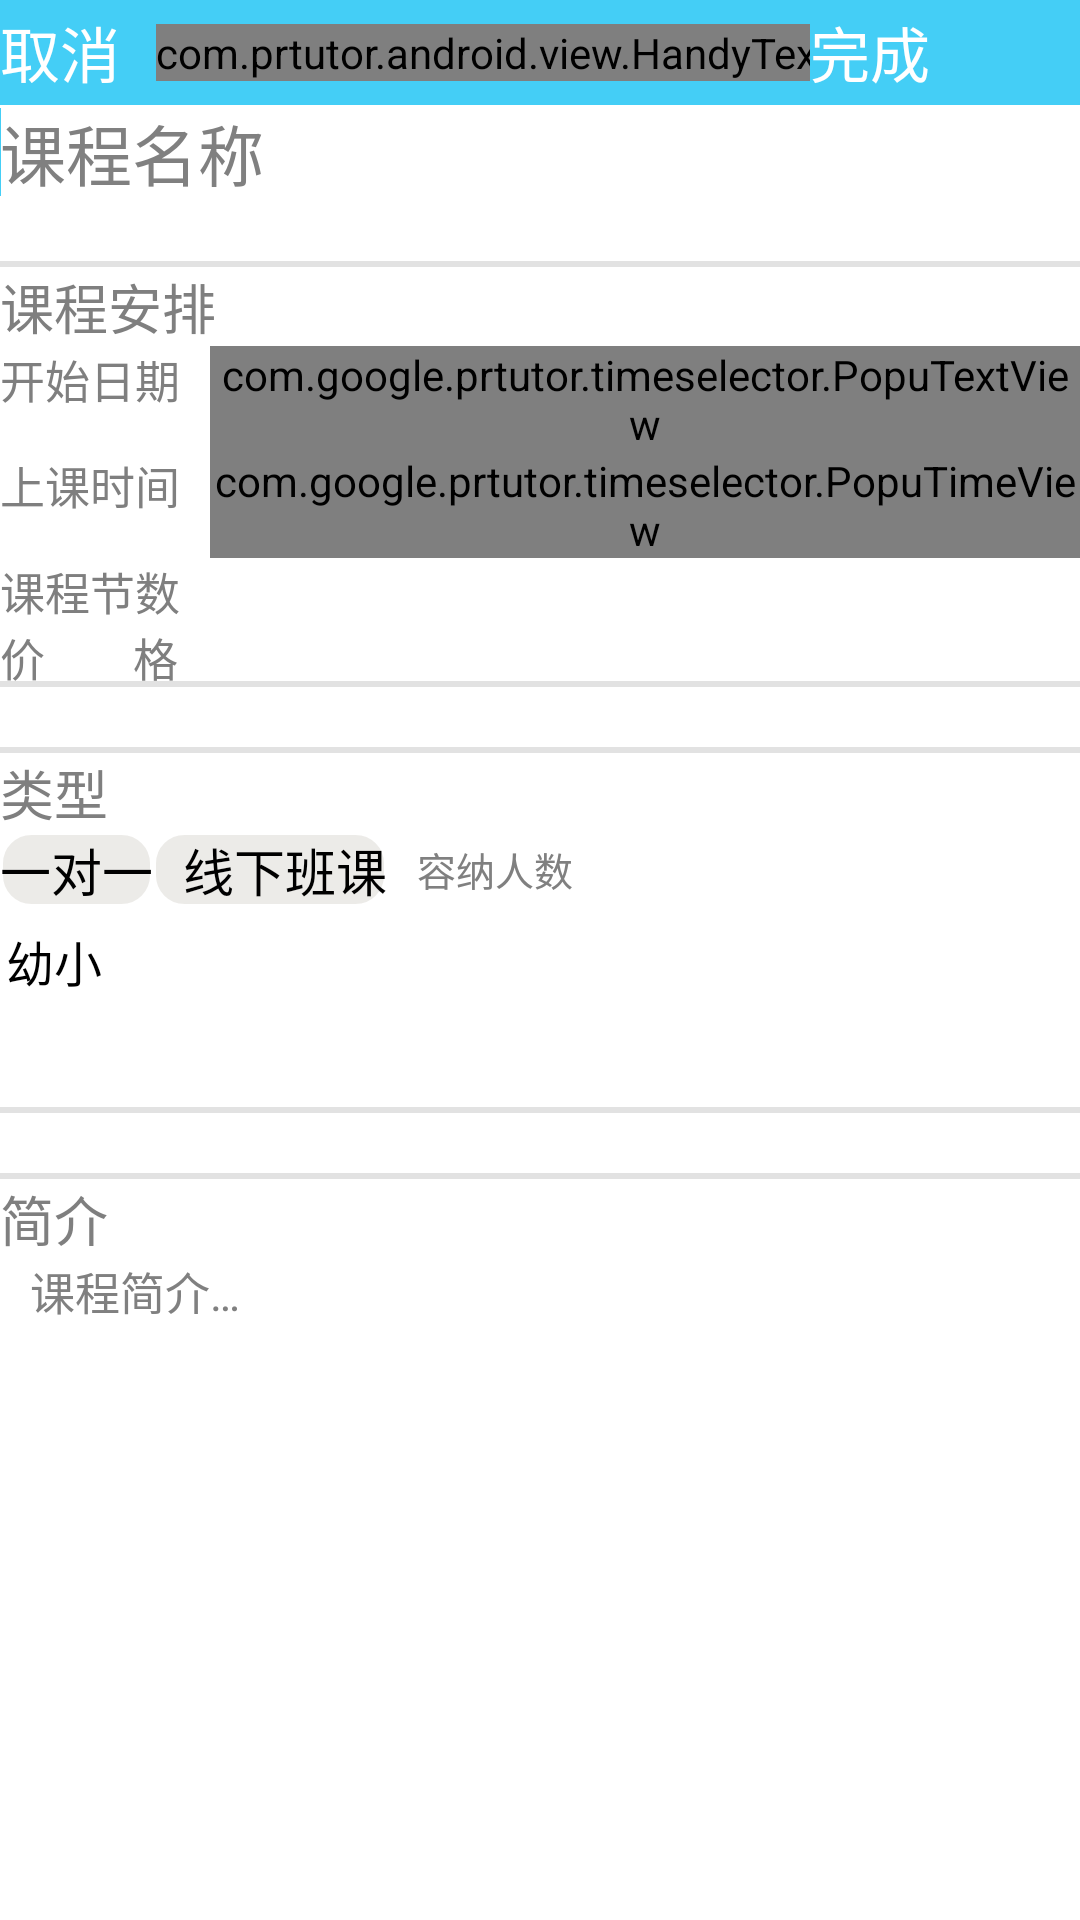

The Android layout XML behind this screen, and the referenced resources:
<!-- AndroidManifest.xml: application theme android:Theme.Light.NoTitleBar -->
<!-- res/layout/teacher_add_course.xml -->
<?xml version="1.0" encoding="utf-8"?>
<LinearLayout xmlns:android="http://schemas.android.com/apk/res/android"
    xmlns:app="http://schemas.android.com/apk/res/com.google.prtutor"
    android:layout_width="match_parent"
    android:layout_height="match_parent"
    android:orientation="vertical" >

    <RelativeLayout
        android:layout_width="fill_parent"
        android:layout_height="35dp"
        android:background="@color/blue" >

        <Button
            android:id="@+id/course_dis"
            android:layout_width="wrap_content"
            android:layout_height="wrap_content"
            android:layout_centerVertical="true"
            android:background="@color/blue"
            android:text="取消"
            android:textColor="@color/white"
            android:textSize="20sp" />

        <com.prtutor.android.view.HandyTextView
            android:layout_width="wrap_content"
            android:layout_height="wrap_content"
            android:layout_centerInParent="true"
            android:text="新建课程"
            android:textColor="@color/white"
            android:textSize="24sp" />

        <Button
            android:id="@+id/course_finish"
            android:layout_width="wrap_content"
            android:layout_height="wrap_content"
            android:layout_centerVertical="true"
            android:layout_marginLeft="270dip"
            android:background="@color/blue"
            android:text="完成"
            android:textColor="@color/white"
            android:textSize="20sp" />
    </RelativeLayout>

    <EditText
        android:id="@+id/et_course_name"
        android:layout_width="fill_parent"
        android:layout_height="32dip"
        android:layout_centerVertical="true"
        android:background="@color/white"
        android:hint="课程名称"
        android:textColor="@color/blue"
        android:textSize="22sp" >

        <requestFocus />
    </EditText>

    <LinearLayout
        android:layout_width="fill_parent"
        android:layout_height="140dip"
        android:layout_marginTop="20dip"
        android:background="@color/white"
        android:orientation="vertical" >

        <View
            android:layout_width="match_parent"
            android:layout_height="2dp"
            android:background="#E2E2E2" />

        <LinearLayout
            android:layout_width="wrap_content"
            android:layout_height="wrap_content" >

            <TextView
                android:layout_width="wrap_content"
                android:layout_height="wrap_content"
                android:text="课程安排"
                android:textColor="@color/gray"
                android:textSize="18sp" />
        </LinearLayout>

        <LinearLayout
            android:layout_width="wrap_content"
            android:layout_height="wrap_content" >

            <TextView
                android:layout_width="wrap_content"
                android:layout_height="wrap_content"
                android:text="开始日期"
                android:textColor="@color/gray"
                android:textSize="15sp" />

            <com.google.prtutor.timeselector.PopuTextView
                android:id="@+id/datePlay"
                android:layout_width="wrap_content"
                android:layout_height="wrap_content"
                android:layout_marginLeft="10dip" />
        </LinearLayout>

        <LinearLayout
            android:layout_width="wrap_content"
            android:layout_height="wrap_content" >

            <TextView
                android:layout_width="wrap_content"
                android:layout_height="wrap_content"
                android:text="上课时间"
                android:textColor="@color/gray"
                android:textSize="15sp" />

            <com.google.prtutor.timeselector.PopuTimeView
                android:id="@+id/timePlay"
                android:layout_width="wrap_content"
                android:layout_height="wrap_content"
                android:layout_marginLeft="10dip" />
        </LinearLayout>

        <LinearLayout
            android:layout_width="wrap_content"
            android:layout_height="wrap_content" >

            <TextView
                android:layout_width="wrap_content"
                android:layout_height="wrap_content"
                android:text="课程节数"
                android:textColor="@color/gray"
                android:textSize="15sp" />

            <EditText
                android:id="@+id/et_cr_time"
                android:layout_width="50dip"
                android:layout_height="wrap_content"
                android:layout_centerVertical="true"
                android:layout_marginLeft="10dip"
                android:background="@drawable/bg_edittext"
                android:textColor="@color/blue"
                android:textSize="15sp" />
        </LinearLayout>

        <LinearLayout
            android:layout_width="wrap_content"
            android:layout_height="wrap_content" >

            <TextView
                android:layout_width="wrap_content"
                android:layout_height="wrap_content"
                android:text="价        格"
                android:textColor="@color/gray"
                android:textSize="15sp" />

            <EditText
                android:id="@+id/et_cr_price"
                android:layout_width="50dip"
                android:layout_height="wrap_content"
                android:layout_centerVertical="true"
                android:layout_marginLeft="9dip"
                android:background="@drawable/bg_edittext"
                android:textColor="@color/blue"
                android:textSize="15sp" />
        </LinearLayout>

        <LinearLayout
            android:layout_width="wrap_content"
            android:layout_height="wrap_content" >

            <TextView
                android:layout_width="wrap_content"
                android:layout_height="wrap_content"
                android:text="间隔天数"
                android:textColor="@color/gray"
                android:textSize="15sp" />

            <EditText
                android:id="@+id/et_cr_between"
                android:layout_width="50dip"
                android:layout_height="wrap_content"
                android:layout_centerVertical="true"
                android:layout_marginLeft="11dip"
                android:background="@drawable/bg_edittext"
                android:textColor="@color/blue"
                android:textSize="15sp" />
        </LinearLayout>
    </LinearLayout>

    <View
        android:layout_width="match_parent"
        android:layout_height="2dp"
        android:background="#E2E2E2" />

    <LinearLayout
        android:layout_width="fill_parent"
        android:layout_height="120dip"
        android:layout_marginTop="20dip"
        android:background="@color/white"
        android:orientation="vertical" >

        <View
            android:layout_width="match_parent"
            android:layout_height="2dp"
            android:background="#E2E2E2" />

        <LinearLayout
            android:layout_width="wrap_content"
            android:layout_height="wrap_content" >

            <TextView
                android:layout_width="wrap_content"
                android:layout_height="wrap_content"
                android:text="类型"
                android:textColor="@color/gray"
                android:textSize="18sp" />
        </LinearLayout>

        <LinearLayout
            android:layout_width="wrap_content"
            android:layout_height="wrap_content" >

            <RadioGroup
                android:id="@+id/rg_type"
                android:layout_width="wrap_content"
                android:layout_height="wrap_content"
                android:orientation="horizontal" >

                <RadioButton
                    android:layout_width="wrap_content"
                    android:layout_height="wrap_content"
                    android:background="@drawable/selector_radio"
                    android:button="@null"
                    android:text="一对一"
                    android:textSize="17sp" />

                <RadioButton
                    android:layout_width="wrap_content"
                    android:layout_height="wrap_content"
                    android:background="@drawable/selector_radio"
                    android:button="@null"
                    android:paddingLeft="10dp"
                    android:text="线下班课"
                    android:textSize="17sp" />
            </RadioGroup>

            <EditText
                android:id="@+id/et_stunum"
                android:layout_width="wrap_content"
                android:layout_height="match_parent"
                android:layout_centerVertical="true"
                android:layout_marginLeft="10dip"
                android:background="@drawable/bg_edittext"
                android:hint="容纳人数"
                android:textColor="@color/blue"
                android:textSize="13sp" />
        </LinearLayout>

        <LinearLayout
            android:layout_width="wrap_content"
            android:layout_height="wrap_content"
            android:layout_marginLeft="2dip" >

            <Spinner
                android:id="@+id/sp_type"
                android:layout_width="175dip"
                android:layout_height="36dip"
                android:background="@drawable/spbg"
                android:entries="@array/ctype"
                android:layout_gravity="center" />
        </LinearLayout>
    </LinearLayout>

    <View
        android:layout_width="match_parent"
        android:layout_height="2dp"
        android:background="#E2E2E2" />

    <LinearLayout
        android:layout_width="fill_parent"
        android:layout_height="90dip"
        android:layout_marginTop="20dip"
        android:background="@color/white"
        android:orientation="vertical" >

        <View
            android:layout_width="match_parent"
            android:layout_height="2dp"
            android:background="#E2E2E2" />

        <LinearLayout
            android:layout_width="wrap_content"
            android:layout_height="wrap_content" >

            <TextView
                android:layout_width="wrap_content"
                android:layout_height="wrap_content"
                android:text="简介"
                android:textColor="@color/gray"
                android:textSize="18sp" />
        </LinearLayout>

        <LinearLayout
            android:layout_width="wrap_content"
            android:layout_height="wrap_content" >

            <EditText
                android:id="@+id/et_cr_desc"
                android:layout_width="wrap_content"
                android:layout_height="wrap_content"
                android:layout_centerVertical="true"
                android:layout_marginLeft="10dip"
                android:background="@color/white"
                android:hint="课程简介…"
                android:inputType="textMultiLine"
                android:textColor="@color/blue"
                android:textSize="15sp" />
        </LinearLayout>
    </LinearLayout>

</LinearLayout>
<!-- resources referenced by this layout -->
<resources>
  <string-array name="ctype">
          <item>幼小</item>
          <item>初中</item>
          <item>高中</item>
          <item>艺术</item>
          <item>生活</item>
          <item>职业</item>
          <item>语言</item>
          <item>其他</item>
      </string-array>
  <color name="blue">#44cef6</color>
  <color name="gray">#ff7f7f7f</color>
  <color name="white">#ffffffff</color>
  <!-- drawable selector_radio (drawable) -->
  <?xml version="1.0" encoding="utf-8"?>
  <selector xmlns:android="http://schemas.android.com/apk/res/android">
  
      <item android:drawable="@drawable/shape_nor" android:state_checked="false"/>
      <item android:drawable="@drawable/shape_spec" android:state_checked="true"/>
  
  </selector>
  <!-- drawable shape_nor (drawable) -->
  <?xml version="1.0" encoding="utf-8"?>
  <shape xmlns:android="http://schemas.android.com/apk/res/android" >
  
      <solid android:color="@color/silver" />
  
      <corners android:radius="10dp" />
  
      <stroke
          android:width="1dp"
          android:color="@android:color/white" />
  
  </shape>
  <!-- drawable shape_spec (drawable) -->
  <?xml version="1.0" encoding="utf-8"?>
  <shape xmlns:android="http://schemas.android.com/apk/res/android" >
  
      <solid android:color="@color/blue" />
  
      <corners android:radius="10dp" />
  
      <stroke
          android:width="1dp"
          android:color="@android:color/white" />
  
  </shape>
  <color name="silver">#ffecebe8</color>
</resources>
